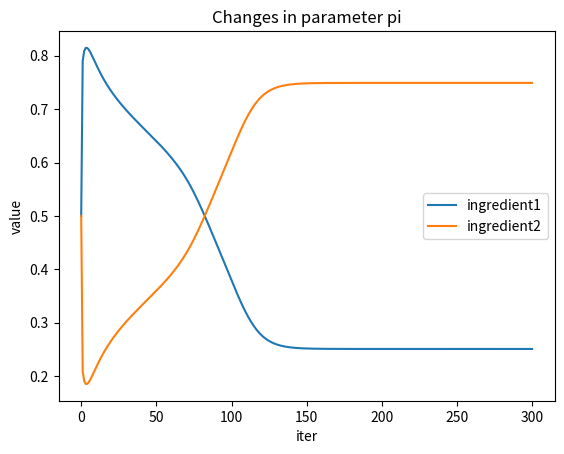
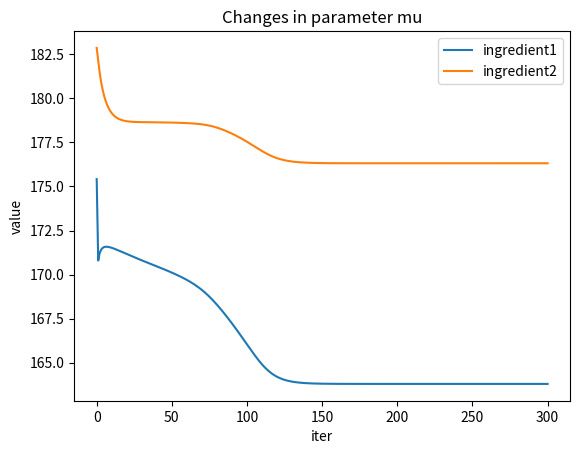
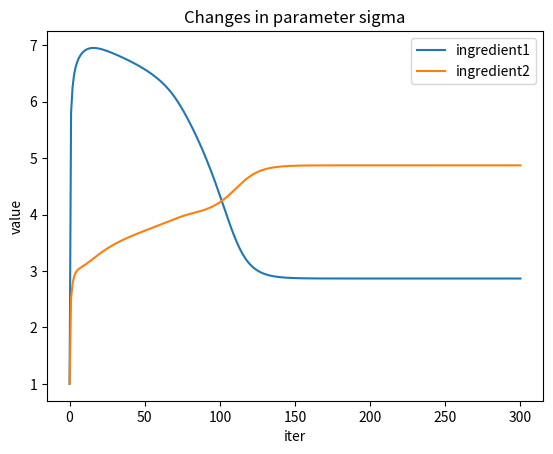
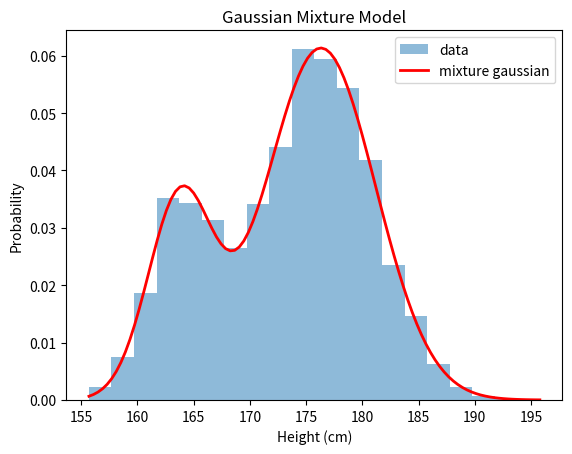
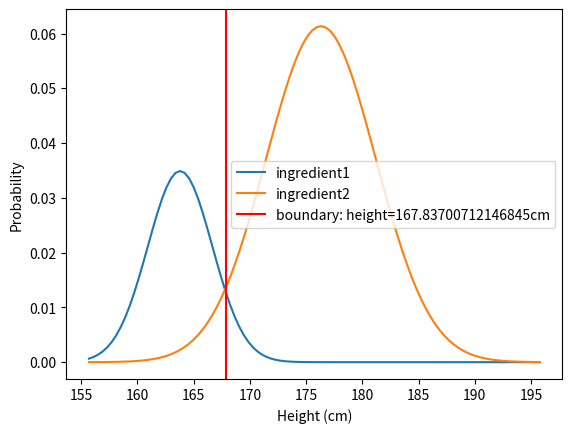

Reproduce these figures in Python, in order.
import numpy as np
import matplotlib.pyplot as plt
from scipy.stats import norm

# 定义高斯分布的参数
mean1, std1 = 164, 3
mean2, std2 = 176, 5

np.random.seed(0)
data1 = np.random.normal(mean1, std1, 500)
np.random.seed(1)
data2 = np.random.normal(mean2, std2, 1500)
data = np.concatenate((data1, data2), axis=0)

# 初始化参数
K = 2  # 混合高斯分布的个数
pi = np.ones(K) / K  # 混合系数
mu = np.random.choice(data, size=K)  # 均值
sigma = np.ones(K)  # 方差

pi_lst1 = [pi[0]]
mu_lst1 = [mu[0]]
sigma_lst1 = [sigma[0]]
pi_lst2 = [pi[1]]
mu_lst2 = [mu[1]]
sigma_lst2 = [sigma[1]]

# EM算法迭代更新参数
for i in range(300):
    # E步：计算后验概率
    post_prob = np.zeros((K, len(data)))
    for k in range(K):
        post_prob[k] = pi[k] * norm.pdf(data, loc=mu[k], scale=sigma[k])
    post_prob /= post_prob.sum(axis=0)

    # M步：更新参数
    for k in range(K):
        pi[k] = post_prob[k].mean()
        mu[k] = (post_prob[k] * data).sum() / post_prob[k].sum()
        sigma[k] = np.sqrt((post_prob[k] * (data - mu[k]) ** 2).sum() / post_prob[k].sum())
    pi_lst1.append(pi[0])
    mu_lst1.append(mu[0])
    sigma_lst1.append(sigma[0])
    pi_lst2.append(pi[1])
    mu_lst2.append(mu[1])
    sigma_lst2.append(sigma[1])


num_point = 100
boundary = 0
x = np.linspace(start=data.min(), stop=data.max(), num=num_point)
y_total = np.zeros_like(x)

for k in range(K):
    y_total += pi[k] * norm.pdf(x, loc=mu[k], scale=sigma[k])

y_single_lst = [pi[k] * norm.pdf(x, loc=mu[k], scale=sigma[k]) for k in range(K)]

flag = y_single_lst[0][0] > y_single_lst[1][0]
for i in range(1, num_point):
    if flag != (y_single_lst[0][i] > y_single_lst[1][i]):
        boundary = x[i]
        break


# 绘制结果
plt.figure(1)
plt.plot([i for i in range(0, len(pi_lst1))], pi_lst1, label='ingredient1')
plt.plot([i for i in range(0, len(pi_lst2))], pi_lst2, label='ingredient2')
plt.xlabel('iter')
plt.ylabel('value')
plt.title('Changes in parameter pi')
plt.legend()
#plt.show()
plt.savefig('pi_plot.png')

plt.figure(2)
plt.plot([i for i in range(0, len(mu_lst1))], mu_lst1, label='ingredient1')
plt.plot([i for i in range(0, len(mu_lst2))], mu_lst2, label='ingredient2')
plt.xlabel('iter')
plt.ylabel('value')
plt.title('Changes in parameter mu')
plt.legend()
#plt.show()
plt.savefig('mu_plot.png')

plt.figure(3)
plt.plot([i for i in range(0, len(sigma_lst1))], sigma_lst1, label='ingredient1')
plt.plot([i for i in range(0, len(sigma_lst2))], sigma_lst2, label='ingredient2')
plt.xlabel('iter')
plt.ylabel('value')
plt.title('Changes in parameter sigma')
plt.legend()
#plt.show()
plt.savefig('sigma_plot.png')

plt.figure(4)
plt.hist(data, bins=20, alpha=0.5, density=True, label='data')
plt.plot(x, y_total, 'r-', linewidth=2, label='mixture gaussian')
plt.legend()
plt.xlabel('Height (cm)')
plt.ylabel('Probability')
plt.title('Gaussian Mixture Model')
#plt.show()
plt.savefig('mixture_plot.png')

plt.figure(5)
for k in range(K):
    plt.plot(x, y_single_lst[k], label='ingredient'+str(k+1))
plt.axvline(x=boundary, color='red', label='boundary: height='+str(boundary)+'cm')
plt.legend()
plt.xlabel('Height (cm)')
plt.ylabel('Probability')
#plt.show()
plt.savefig('ingredient_plot.png')


np.random.seed(2)
data3 = np.random.normal(mean1, std1, 500)
np.random.seed(3)
data4 = np.random.normal(mean2, std2, 1500)
print((np.count_nonzero(data3 < boundary) +
       np.count_nonzero(data4 >= boundary))/2000)